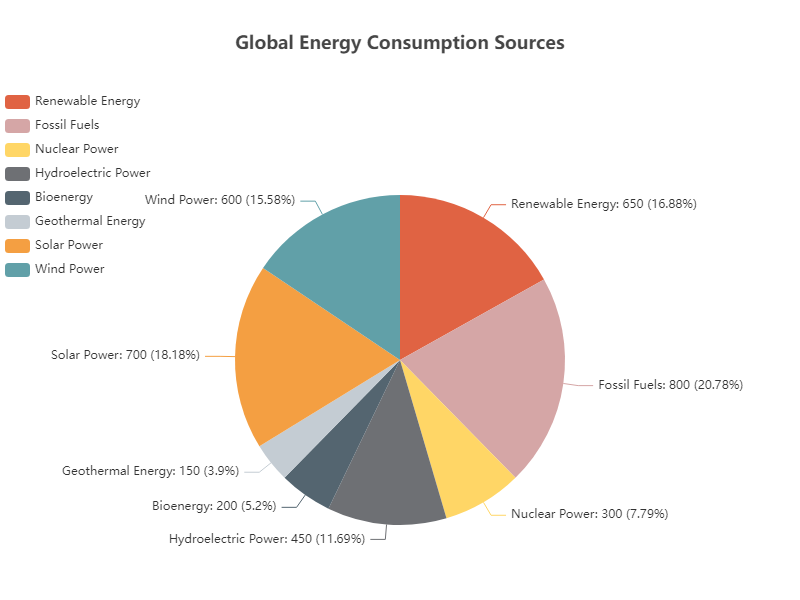

Data behind this chart, as committed beside it:
Category, Value
Renewable Energy, 650
Fossil Fuels, 800
Nuclear Power, 300
Hydroelectric Power, 450
Bioenergy, 200
Geothermal Energy, 150
Solar Power, 700
Wind Power, 600
